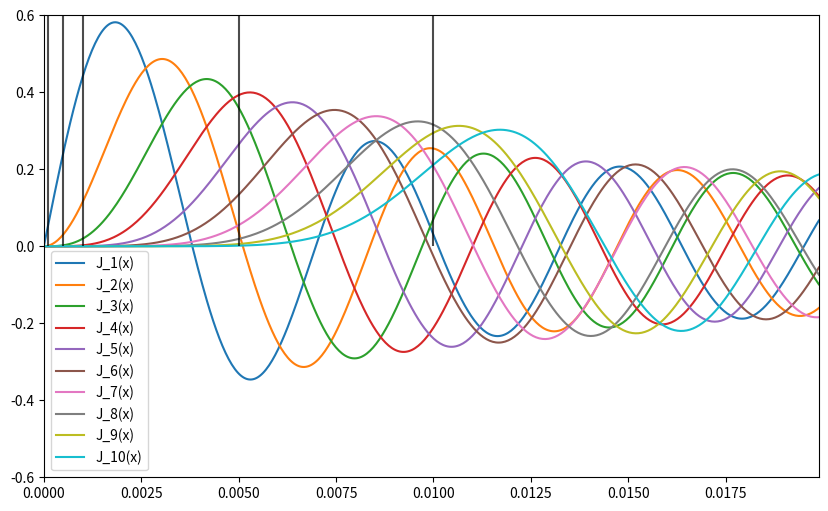

The script that saved this image:

import numpy as np
import matplotlib.pyplot as plt
from scipy.special import jn

SENSOR_FREQUENCY = 24.e9
LIGHT_OF_SPEED = 3.e8
ALPHA = 4 * np.pi * SENSOR_FREQUENCY / LIGHT_OF_SPEED
print(ALPHA)

d_list = [100.e-6, 500.e-6, 1.e-3, 5.e-3, 10.e-3, 50.e-3, 100.e-3]

# x の範囲
x = np.linspace(0, 20, 500)

# ベッセル関数の次数
jn_dim = 20
n_values = [i+1 for i in range(jn_dim)]

# 周波数
f_obj = 1.0  # [Hz]
f_list = [_n * f_obj for _n in n_values]

# ベッセル関数
bessel_list = []
for d in d_list:
    jn_list = []
    for n, freq in zip(n_values, f_list):
        value = jn(n, ALPHA * d)
        jn_list.append((freq, value))
    bessel_list.append((d, jn_list))

# plot
one_besseld = bessel_list[0][1]
fs, values = zip(*one_besseld)

# plt.figure(figsize=(10, 6))
# for one_bessel in bessel_list:
#     d, data = one_bessel
#     fs, values = zip(*data)
#     plt.plot(fs, np.abs(values), label=f'{d}')
# plt.legend()
# plt.show()

# x の範囲
x = np.linspace(0, 20, 500)

# ベッセル関数の次数
n_values = [i for i in range(1, 11)]

# プロット
plt.figure(figsize=(10, 6))
for n in n_values:
    _jn = jn(n, x)
    plt.plot(x/ALPHA, _jn, label=f'J_{n}(x)')

plt.vlines(d_list, 0, 1.0, color='black', alpha=0.7)
plt.xlim(0, x.max()/ALPHA)
plt.ylim(-0.6, 0.6)
plt.legend()
plt.show()
